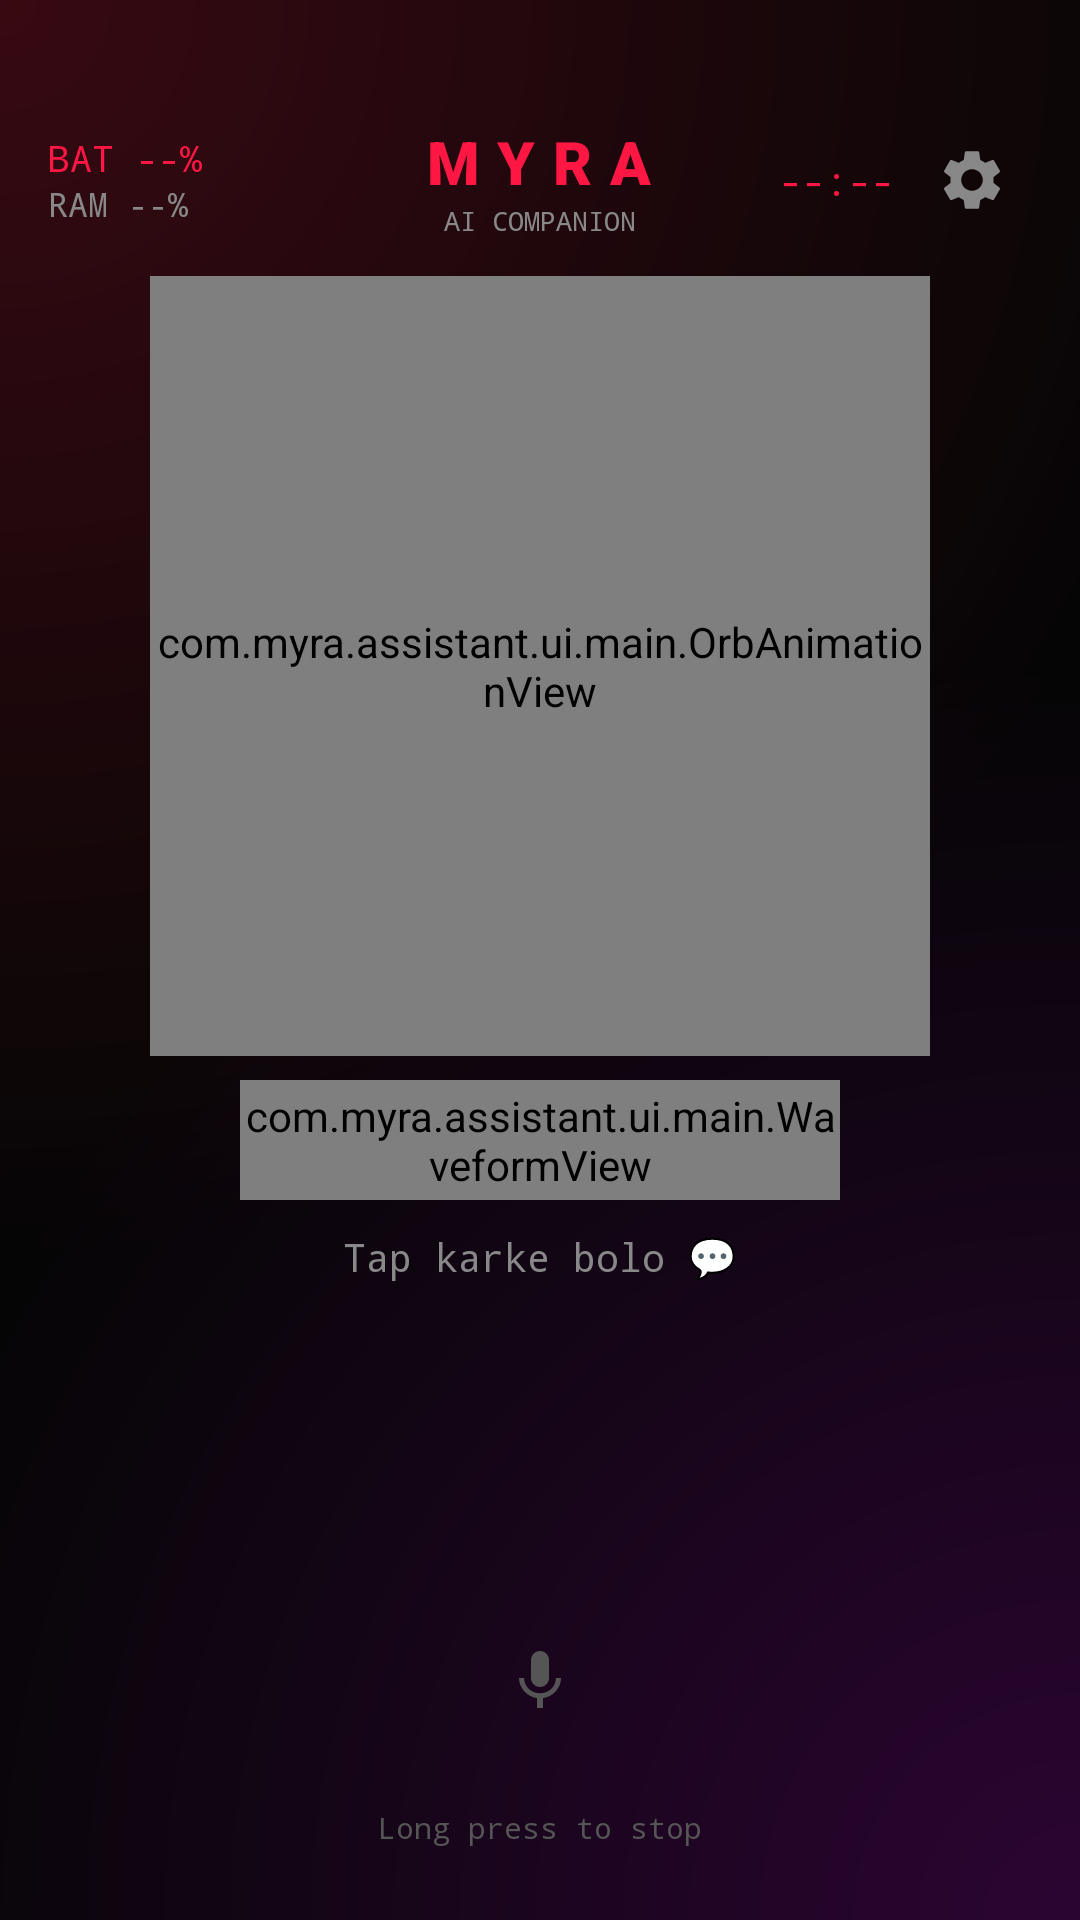

Here is an Android app screen rendered from its layout file. Give the layout XML and the strings, colors and styles it references.
<!-- AndroidManifest.xml: application theme Theme.Myra -->
<!-- res/layout/activity_main.xml -->
<?xml version="1.0" encoding="utf-8"?>
<FrameLayout xmlns:android="http://schemas.android.com/apk/res/android"
    android:layout_width="match_parent"
    android:layout_height="match_parent"
    android:background="@drawable/bg_gradient_mesh">

    
    <LinearLayout
        android:layout_width="wrap_content"
        android:layout_height="wrap_content"
        android:layout_gravity="center"
        android:layout_marginBottom="60dp"
        android:gravity="center_horizontal"
        android:orientation="vertical">

        <com.myra.assistant.ui.main.OrbAnimationView
            android:id="@+id/orbView"
            android:layout_width="260dp"
            android:layout_height="260dp" />

        <com.myra.assistant.ui.main.WaveformView
            android:id="@+id/waveformView"
            android:layout_width="200dp"
            android:layout_height="40dp"
            android:layout_marginTop="8dp" />

        <TextView
            android:id="@+id/statusText"
            android:layout_width="wrap_content"
            android:layout_height="wrap_content"
            android:layout_marginTop="10dp"
            android:fontFamily="monospace"
            android:text="Tap karke bolo 💬"
            android:textColor="#888888"
            android:textSize="13sp" />
    </LinearLayout>

    
    <View
        android:id="@+id/redOverlay"
        android:layout_width="match_parent"
        android:layout_height="match_parent"
        android:alpha="0"
        android:background="#FF1744" />

    
    <LinearLayout
        android:layout_width="match_parent"
        android:layout_height="wrap_content"
        android:layout_gravity="top"
        android:gravity="center_vertical"
        android:orientation="horizontal"
        android:paddingStart="16dp"
        android:paddingTop="40dp"
        android:paddingEnd="16dp">

        <LinearLayout
            android:layout_width="0dp"
            android:layout_height="wrap_content"
            android:layout_weight="1"
            android:orientation="vertical">

            <TextView
                android:id="@+id/batteryText"
                android:layout_width="wrap_content"
                android:layout_height="wrap_content"
                android:fontFamily="monospace"
                android:text="BAT --%"
                android:textColor="#FF1744"
                android:textSize="12sp" />

            <TextView
                android:id="@+id/ramText"
                android:layout_width="wrap_content"
                android:layout_height="wrap_content"
                android:fontFamily="monospace"
                android:text="RAM --%"
                android:textColor="#888888"
                android:textSize="11sp" />
        </LinearLayout>

        <LinearLayout
            android:layout_width="0dp"
            android:layout_height="wrap_content"
            android:layout_weight="1"
            android:gravity="center_horizontal"
            android:orientation="vertical">

            <TextView
                android:layout_width="wrap_content"
                android:layout_height="wrap_content"
                android:fontFamily="sans-serif-black"
                android:letterSpacing="0.3"
                android:text="MYRA"
                android:textColor="#FF1744"
                android:textSize="20sp"
                android:textStyle="bold" />

            <TextView
                android:layout_width="wrap_content"
                android:layout_height="wrap_content"
                android:fontFamily="monospace"
                android:text="AI COMPANION"
                android:textColor="#888888"
                android:textSize="9sp" />
        </LinearLayout>

        <LinearLayout
            android:layout_width="0dp"
            android:layout_height="wrap_content"
            android:layout_weight="1"
            android:gravity="center_vertical|end"
            android:orientation="horizontal">

            <TextView
                android:id="@+id/timeText"
                android:layout_width="wrap_content"
                android:layout_height="wrap_content"
                android:fontFamily="monospace"
                android:text="--:--"
                android:textColor="#FF1744"
                android:textSize="13sp" />

            <ImageButton
                android:id="@+id/settingsBtn"
                android:layout_width="40dp"
                android:layout_height="40dp"
                android:layout_marginStart="6dp"
                android:background="?attr/selectableItemBackgroundBorderless"
                android:contentDescription="Settings"
                android:src="@drawable/ic_settings" />
        </LinearLayout>
    </LinearLayout>

    
    <LinearLayout
        android:layout_width="match_parent"
        android:layout_height="wrap_content"
        android:layout_gravity="bottom"
        android:gravity="center_horizontal"
        android:orientation="vertical"
        android:paddingBottom="24dp">

        <androidx.recyclerview.widget.RecyclerView
            android:id="@+id/chatRecycler"
            android:layout_width="match_parent"
            android:layout_height="200dp"
            android:clipToPadding="false"
            android:paddingStart="12dp"
            android:paddingEnd="12dp" />

        <ImageButton
            android:id="@+id/micButton"
            android:layout_width="72dp"
            android:layout_height="72dp"
            android:layout_marginTop="12dp"
            android:background="@drawable/bg_mic_button"
            android:contentDescription="Mic"
            android:src="@drawable/ic_mic_off" />

        <TextView
            android:layout_width="wrap_content"
            android:layout_height="wrap_content"
            android:layout_marginTop="6dp"
            android:fontFamily="monospace"
            android:text="Long press to stop"
            android:textColor="#555555"
            android:textSize="10sp" />
    </LinearLayout>
</FrameLayout>
<!-- resources referenced by this layout -->
<resources>
  <!-- drawable bg_gradient_mesh (drawable) -->
  <?xml version="1.0" encoding="utf-8"?>
  <layer-list xmlns:android="http://schemas.android.com/apk/res/android">
      <item>
          <shape android:shape="rectangle"><solid android:color="#050505" /></shape>
      </item>
      <item>
          <shape android:shape="rectangle">
              <gradient android:type="radial" android:centerX="0.0" android:centerY="0.0"
                  android:gradientRadius="420dp" android:startColor="#33FF1744" android:endColor="#00050505" />
          </shape>
      </item>
      <item>
          <shape android:shape="rectangle">
              <gradient android:type="radial" android:centerX="1.0" android:centerY="1.0"
                  android:gradientRadius="420dp" android:startColor="#2ED500F9" android:endColor="#00050505" />
          </shape>
      </item>
  </layer-list>
  <!-- drawable ic_mic_off (drawable) -->
  <?xml version="1.0" encoding="utf-8"?>
  <vector xmlns:android="http://schemas.android.com/apk/res/android"
      android:width="24dp" android:height="24dp"
      android:viewportWidth="24" android:viewportHeight="24">
      <path android:fillColor="#555555" android:pathData="M12,14c1.66,0 3,-1.34 3,-3V5c0,-1.66 -1.34,-3 -3,-3S9,3.34 9,5v6c0,1.66 1.34,3 3,3zM17.3,11c0,3 -2.54,5.1 -5.3,5.1S6.7,14 6.7,11H5c0,3.41 2.72,6.23 6,6.72V21h2v-3.28c3.28,-0.48 6,-3.3 6,-6.72h-1.7z" />
  </vector>
  <!-- drawable ic_settings (drawable) -->
  <?xml version="1.0" encoding="utf-8"?>
  <vector xmlns:android="http://schemas.android.com/apk/res/android"
      android:width="24dp" android:height="24dp"
      android:viewportWidth="24" android:viewportHeight="24">
      <path android:fillColor="#888888" android:pathData="M19.14,12.94c0.04,-0.3 0.06,-0.61 0.06,-0.94c0,-0.32 -0.02,-0.64 -0.07,-0.94l2.03,-1.58c0.18,-0.14 0.23,-0.41 0.12,-0.61l-1.92,-3.32c-0.12,-0.22 -0.37,-0.29 -0.59,-0.22l-2.39,0.96c-0.5,-0.38 -1.03,-0.7 -1.62,-0.94L14.4,2.81c-0.04,-0.24 -0.24,-0.41 -0.48,-0.41h-3.84c-0.24,0 -0.43,0.17 -0.47,0.41L9.25,5.35C8.66,5.59 8.12,5.92 7.63,6.29L5.24,5.33c-0.22,-0.08 -0.47,0 -0.59,0.22L2.74,8.87C2.62,9.08 2.66,9.34 2.86,9.48l2.03,1.58C4.84,11.36 4.8,11.69 4.8,12s0.02,0.64 0.07,0.94l-2.03,1.58c-0.18,0.14 -0.23,0.41 -0.12,0.61l1.92,3.32c0.12,0.22 0.37,0.29 0.59,0.22l2.39,-0.96c0.5,0.38 1.03,0.7 1.62,0.94l0.36,2.54c0.05,0.24 0.24,0.41 0.48,0.41h3.84c0.24,0 0.44,-0.17 0.47,-0.41l0.36,-2.54c0.59,-0.24 1.13,-0.56 1.62,-0.94l2.39,0.96c0.22,0.08 0.47,0 0.59,-0.22l1.92,-3.32c0.12,-0.22 0.07,-0.47 -0.12,-0.61L19.14,12.94zM12,15.6c-1.98,0 -3.6,-1.62 -3.6,-3.6s1.62,-3.6 3.6,-3.6s3.6,1.62 3.6,3.6S13.98,15.6 12,15.6z" />
  </vector>
  <style name="Theme.Myra" parent="Theme.MaterialComponents.NoActionBar">
          <item name="colorPrimary">@color/myra_red</item>
          <item name="colorPrimaryVariant">@color/myra_red</item>
          <item name="colorSecondary">@color/myra_purple</item>
          <item name="android:windowBackground">@color/myra_bg</item>
          <item name="android:statusBarColor">@android:color/transparent</item>
          <item name="android:navigationBarColor">@color/myra_bg</item>
          <item name="android:textColorPrimary">@color/myra_text</item>
          <item name="android:textColorHint">@color/myra_hint</item>
          <item name="android:windowDrawsSystemBarBackgrounds">true</item>
      </style>
  <color name="myra_red">#FF1744</color>
  <color name="myra_purple">#D500F9</color>
  <color name="myra_bg">#050505</color>
  <color name="myra_text">#EEEEEE</color>
  <color name="myra_hint">#555555</color>
</resources>
